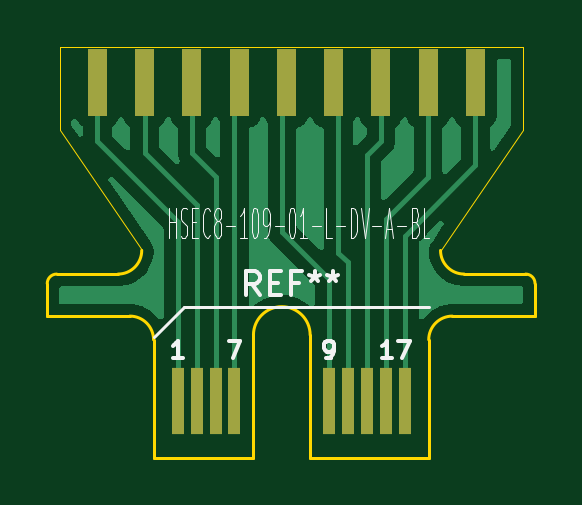
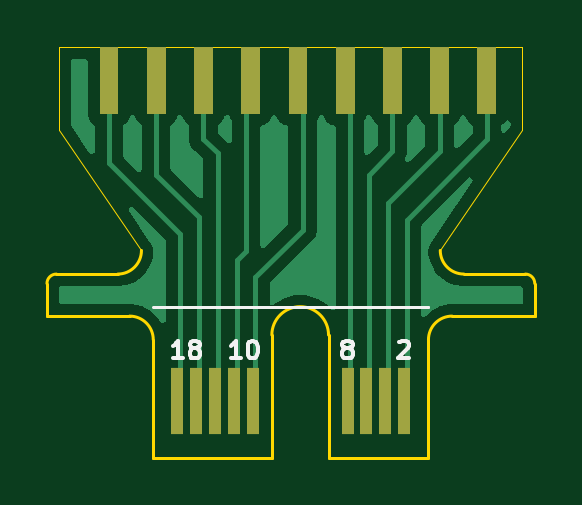
Circuit board: 11 layer files. Board 20.7 x 17.4 mm.
- bottom_copper: Edge-Card-9ch-B_Cu.gbr (19569 bytes)
- bottom_mask: Edge-Card-9ch-B_Mask.gbr (2063 bytes)
- paste: Edge-Card-9ch-B_Paste.gbr (456 bytes)
- bottom_silk: Edge-Card-9ch-B_Silkscreen.gbr (5943 bytes)
- outline: Edge-Card-9ch-Edge_Cuts.gbr (1996 bytes)
- top_copper: Edge-Card-9ch-F_Cu.gbr (19508 bytes)
- top_mask: Edge-Card-9ch-F_Mask.gbr (2063 bytes)
- paste: Edge-Card-9ch-F_Paste.gbr (456 bytes)
- top_silk: Edge-Card-9ch-F_Silkscreen.gbr (13715 bytes)
- drill: Edge-Card-9ch-NPTH.drl (269 bytes)
- drill: Edge-Card-9ch-PTH.drl (265 bytes)

=== bottom_copper: Edge-Card-9ch-B_Cu.gbr (19569 bytes, source omitted) ===
=== bottom_mask: Edge-Card-9ch-B_Mask.gbr ===
%TF.GenerationSoftware,KiCad,Pcbnew,9.0.2*%
%TF.CreationDate,2025-10-13T17:49:53-07:00*%
%TF.ProjectId,Edge-Card-9ch,45646765-2d43-4617-9264-2d3963682e6b,rev?*%
%TF.SameCoordinates,Original*%
%TF.FileFunction,Soldermask,Bot*%
%TF.FilePolarity,Negative*%
%FSLAX46Y46*%
G04 Gerber Fmt 4.6, Leading zero omitted, Abs format (unit mm)*
G04 Created by KiCad (PCBNEW 9.0.2) date 2025-10-13 17:49:53*
%MOMM*%
%LPD*%
G01*
G04 APERTURE LIST*
%ADD10R,0.550000X2.800000*%
G04 APERTURE END LIST*
G36*
X173500000Y-101000000D02*
G01*
X174300000Y-101000000D01*
X174300000Y-103825400D01*
X173500000Y-103825400D01*
X173500000Y-101000000D01*
G37*
G36*
X185500000Y-101000000D02*
G01*
X186300000Y-101000000D01*
X186300000Y-103825400D01*
X185500000Y-103825400D01*
X185500000Y-101000000D01*
G37*
G36*
X183500000Y-101000000D02*
G01*
X184300000Y-101000000D01*
X184300000Y-103825400D01*
X183500000Y-103825400D01*
X183500000Y-101000000D01*
G37*
G36*
X179500000Y-101000000D02*
G01*
X180300000Y-101000000D01*
X180300000Y-103825400D01*
X179500000Y-103825400D01*
X179500000Y-101000000D01*
G37*
G36*
X189500000Y-101000000D02*
G01*
X190300000Y-101000000D01*
X190300000Y-103825400D01*
X189500000Y-103825400D01*
X189500000Y-101000000D01*
G37*
G36*
X175500000Y-101000000D02*
G01*
X176300000Y-101000000D01*
X176300000Y-103825400D01*
X175500000Y-103825400D01*
X175500000Y-101000000D01*
G37*
G36*
X181500000Y-101000000D02*
G01*
X182300000Y-101000000D01*
X182300000Y-103825400D01*
X181500000Y-103825400D01*
X181500000Y-101000000D01*
G37*
G36*
X177500000Y-101000000D02*
G01*
X178300000Y-101000000D01*
X178300000Y-103825400D01*
X177500000Y-103825400D01*
X177500000Y-101000000D01*
G37*
G36*
X187500000Y-101000000D02*
G01*
X188300000Y-101000000D01*
X188300000Y-103825400D01*
X187500000Y-103825400D01*
X187500000Y-101000000D01*
G37*
D10*
%TO.C,REF\u002A\u002A*%
X177400000Y-116000000D03*
X178200000Y-116000000D03*
X179000000Y-116000000D03*
X179800000Y-116000000D03*
X183800000Y-116000000D03*
X184600000Y-116000000D03*
X185400000Y-116000000D03*
X186200000Y-116000000D03*
X187000000Y-116000000D03*
%TD*%
M02*

=== paste: Edge-Card-9ch-B_Paste.gbr ===
%TF.GenerationSoftware,KiCad,Pcbnew,9.0.2*%
%TF.CreationDate,2025-10-13T17:49:52-07:00*%
%TF.ProjectId,Edge-Card-9ch,45646765-2d43-4617-9264-2d3963682e6b,rev?*%
%TF.SameCoordinates,Original*%
%TF.FileFunction,Paste,Bot*%
%TF.FilePolarity,Positive*%
%FSLAX46Y46*%
G04 Gerber Fmt 4.6, Leading zero omitted, Abs format (unit mm)*
G04 Created by KiCad (PCBNEW 9.0.2) date 2025-10-13 17:49:52*
%MOMM*%
%LPD*%
G01*
G04 APERTURE LIST*
G04 APERTURE END LIST*
M02*

=== bottom_silk: Edge-Card-9ch-B_Silkscreen.gbr ===
%TF.GenerationSoftware,KiCad,Pcbnew,9.0.2*%
%TF.CreationDate,2025-10-13T17:49:52-07:00*%
%TF.ProjectId,Edge-Card-9ch,45646765-2d43-4617-9264-2d3963682e6b,rev?*%
%TF.SameCoordinates,Original*%
%TF.FileFunction,Legend,Bot*%
%TF.FilePolarity,Positive*%
%FSLAX46Y46*%
G04 Gerber Fmt 4.6, Leading zero omitted, Abs format (unit mm)*
G04 Created by KiCad (PCBNEW 9.0.2) date 2025-10-13 17:49:52*
%MOMM*%
%LPD*%
G01*
G04 APERTURE LIST*
%ADD10C,0.150000*%
%ADD11C,0.120000*%
G04 APERTURE END LIST*
D10*
X179871428Y-113760592D02*
X179942857Y-113724878D01*
X179942857Y-113724878D02*
X179978571Y-113689164D01*
X179978571Y-113689164D02*
X180014285Y-113617735D01*
X180014285Y-113617735D02*
X180014285Y-113582021D01*
X180014285Y-113582021D02*
X179978571Y-113510592D01*
X179978571Y-113510592D02*
X179942857Y-113474878D01*
X179942857Y-113474878D02*
X179871428Y-113439164D01*
X179871428Y-113439164D02*
X179728571Y-113439164D01*
X179728571Y-113439164D02*
X179657143Y-113474878D01*
X179657143Y-113474878D02*
X179621428Y-113510592D01*
X179621428Y-113510592D02*
X179585714Y-113582021D01*
X179585714Y-113582021D02*
X179585714Y-113617735D01*
X179585714Y-113617735D02*
X179621428Y-113689164D01*
X179621428Y-113689164D02*
X179657143Y-113724878D01*
X179657143Y-113724878D02*
X179728571Y-113760592D01*
X179728571Y-113760592D02*
X179871428Y-113760592D01*
X179871428Y-113760592D02*
X179942857Y-113796307D01*
X179942857Y-113796307D02*
X179978571Y-113832021D01*
X179978571Y-113832021D02*
X180014285Y-113903450D01*
X180014285Y-113903450D02*
X180014285Y-114046307D01*
X180014285Y-114046307D02*
X179978571Y-114117735D01*
X179978571Y-114117735D02*
X179942857Y-114153450D01*
X179942857Y-114153450D02*
X179871428Y-114189164D01*
X179871428Y-114189164D02*
X179728571Y-114189164D01*
X179728571Y-114189164D02*
X179657143Y-114153450D01*
X179657143Y-114153450D02*
X179621428Y-114117735D01*
X179621428Y-114117735D02*
X179585714Y-114046307D01*
X179585714Y-114046307D02*
X179585714Y-113903450D01*
X179585714Y-113903450D02*
X179621428Y-113832021D01*
X179621428Y-113832021D02*
X179657143Y-113796307D01*
X179657143Y-113796307D02*
X179728571Y-113760592D01*
X177614285Y-113510592D02*
X177578571Y-113474878D01*
X177578571Y-113474878D02*
X177507143Y-113439164D01*
X177507143Y-113439164D02*
X177328571Y-113439164D01*
X177328571Y-113439164D02*
X177257143Y-113474878D01*
X177257143Y-113474878D02*
X177221428Y-113510592D01*
X177221428Y-113510592D02*
X177185714Y-113582021D01*
X177185714Y-113582021D02*
X177185714Y-113653450D01*
X177185714Y-113653450D02*
X177221428Y-113760592D01*
X177221428Y-113760592D02*
X177650000Y-114189164D01*
X177650000Y-114189164D02*
X177185714Y-114189164D01*
X184317857Y-114189164D02*
X184746428Y-114189164D01*
X184532143Y-114189164D02*
X184532143Y-113439164D01*
X184532143Y-113439164D02*
X184603571Y-113546307D01*
X184603571Y-113546307D02*
X184675000Y-113617735D01*
X184675000Y-113617735D02*
X184746428Y-113653450D01*
X183853571Y-113439164D02*
X183782142Y-113439164D01*
X183782142Y-113439164D02*
X183710714Y-113474878D01*
X183710714Y-113474878D02*
X183675000Y-113510592D01*
X183675000Y-113510592D02*
X183639285Y-113582021D01*
X183639285Y-113582021D02*
X183603571Y-113724878D01*
X183603571Y-113724878D02*
X183603571Y-113903450D01*
X183603571Y-113903450D02*
X183639285Y-114046307D01*
X183639285Y-114046307D02*
X183675000Y-114117735D01*
X183675000Y-114117735D02*
X183710714Y-114153450D01*
X183710714Y-114153450D02*
X183782142Y-114189164D01*
X183782142Y-114189164D02*
X183853571Y-114189164D01*
X183853571Y-114189164D02*
X183925000Y-114153450D01*
X183925000Y-114153450D02*
X183960714Y-114117735D01*
X183960714Y-114117735D02*
X183996428Y-114046307D01*
X183996428Y-114046307D02*
X184032142Y-113903450D01*
X184032142Y-113903450D02*
X184032142Y-113724878D01*
X184032142Y-113724878D02*
X183996428Y-113582021D01*
X183996428Y-113582021D02*
X183960714Y-113510592D01*
X183960714Y-113510592D02*
X183925000Y-113474878D01*
X183925000Y-113474878D02*
X183853571Y-113439164D01*
X186767857Y-114189164D02*
X187196428Y-114189164D01*
X186982143Y-114189164D02*
X186982143Y-113439164D01*
X186982143Y-113439164D02*
X187053571Y-113546307D01*
X187053571Y-113546307D02*
X187125000Y-113617735D01*
X187125000Y-113617735D02*
X187196428Y-113653450D01*
X186339285Y-113760592D02*
X186410714Y-113724878D01*
X186410714Y-113724878D02*
X186446428Y-113689164D01*
X186446428Y-113689164D02*
X186482142Y-113617735D01*
X186482142Y-113617735D02*
X186482142Y-113582021D01*
X186482142Y-113582021D02*
X186446428Y-113510592D01*
X186446428Y-113510592D02*
X186410714Y-113474878D01*
X186410714Y-113474878D02*
X186339285Y-113439164D01*
X186339285Y-113439164D02*
X186196428Y-113439164D01*
X186196428Y-113439164D02*
X186125000Y-113474878D01*
X186125000Y-113474878D02*
X186089285Y-113510592D01*
X186089285Y-113510592D02*
X186053571Y-113582021D01*
X186053571Y-113582021D02*
X186053571Y-113617735D01*
X186053571Y-113617735D02*
X186089285Y-113689164D01*
X186089285Y-113689164D02*
X186125000Y-113724878D01*
X186125000Y-113724878D02*
X186196428Y-113760592D01*
X186196428Y-113760592D02*
X186339285Y-113760592D01*
X186339285Y-113760592D02*
X186410714Y-113796307D01*
X186410714Y-113796307D02*
X186446428Y-113832021D01*
X186446428Y-113832021D02*
X186482142Y-113903450D01*
X186482142Y-113903450D02*
X186482142Y-114046307D01*
X186482142Y-114046307D02*
X186446428Y-114117735D01*
X186446428Y-114117735D02*
X186410714Y-114153450D01*
X186410714Y-114153450D02*
X186339285Y-114189164D01*
X186339285Y-114189164D02*
X186196428Y-114189164D01*
X186196428Y-114189164D02*
X186125000Y-114153450D01*
X186125000Y-114153450D02*
X186089285Y-114117735D01*
X186089285Y-114117735D02*
X186053571Y-114046307D01*
X186053571Y-114046307D02*
X186053571Y-113903450D01*
X186053571Y-113903450D02*
X186089285Y-113832021D01*
X186089285Y-113832021D02*
X186125000Y-113796307D01*
X186125000Y-113796307D02*
X186196428Y-113760592D01*
D11*
%TO.C,REF\u002A\u002A*%
X176375000Y-112000000D02*
X176375000Y-112000000D01*
X176375000Y-112000000D02*
X188025000Y-112000000D01*
%TD*%
M02*

=== outline: Edge-Card-9ch-Edge_Cuts.gbr ===
%TF.GenerationSoftware,KiCad,Pcbnew,9.0.2*%
%TF.CreationDate,2025-10-13T17:49:53-07:00*%
%TF.ProjectId,Edge-Card-9ch,45646765-2d43-4617-9264-2d3963682e6b,rev?*%
%TF.SameCoordinates,Original*%
%TF.FileFunction,Profile,NP*%
%FSLAX46Y46*%
G04 Gerber Fmt 4.6, Leading zero omitted, Abs format (unit mm)*
G04 Created by KiCad (PCBNEW 9.0.2) date 2025-10-13 17:49:53*
%MOMM*%
%LPD*%
G01*
G04 APERTURE LIST*
%TA.AperFunction,Profile*%
%ADD10C,0.050000*%
%TD*%
%TA.AperFunction,Profile*%
%ADD11C,0.120000*%
%TD*%
G04 APERTURE END LIST*
D10*
X192000000Y-101000000D02*
X172399997Y-101000002D01*
X172399997Y-101000002D02*
X172399997Y-104500002D01*
X172399997Y-104500002D02*
X175875000Y-109620000D01*
X192000000Y-104500000D02*
X192000000Y-101000000D01*
X188525000Y-109620000D02*
X192000000Y-104500000D01*
D11*
%TO.C,REF\u002A\u002A*%
X171875000Y-112400000D02*
X171875000Y-111020000D01*
X172275000Y-110620000D02*
X174875000Y-110620000D01*
X175375000Y-112400000D02*
X171875000Y-112400000D01*
X176375000Y-113400000D02*
X176375000Y-118400000D01*
X176375000Y-118400000D02*
X180605000Y-118400000D01*
X180605000Y-118400000D02*
X180605000Y-113200000D01*
X183005000Y-113200000D02*
X183005000Y-118400000D01*
X183005000Y-118400000D02*
X188025000Y-118400000D01*
X188025000Y-118400000D02*
X188025000Y-113400000D01*
X189025000Y-112400000D02*
X192525000Y-112400000D01*
X192125000Y-110620000D02*
X189525000Y-110620000D01*
X192525000Y-112400000D02*
X192525000Y-111020000D01*
X171875000Y-111020000D02*
G75*
G02*
X172275000Y-110620000I399999J1D01*
G01*
X175375000Y-112400000D02*
G75*
G02*
X176375000Y-113400000I1J-999999D01*
G01*
X175875000Y-109620000D02*
G75*
G02*
X174875000Y-110620000I-999999J-1D01*
G01*
X180605000Y-113200000D02*
G75*
G02*
X183005000Y-113200000I1200000J0D01*
G01*
X188025000Y-113400000D02*
G75*
G02*
X189025000Y-112400000I1000000J0D01*
G01*
X189525000Y-110620000D02*
G75*
G02*
X188525000Y-109620000I0J1000000D01*
G01*
X192125000Y-110620000D02*
G75*
G02*
X192525000Y-111020000I0J-400000D01*
G01*
%TD*%
M02*

=== top_copper: Edge-Card-9ch-F_Cu.gbr (19508 bytes, source omitted) ===
=== top_mask: Edge-Card-9ch-F_Mask.gbr ===
%TF.GenerationSoftware,KiCad,Pcbnew,9.0.2*%
%TF.CreationDate,2025-10-13T17:49:52-07:00*%
%TF.ProjectId,Edge-Card-9ch,45646765-2d43-4617-9264-2d3963682e6b,rev?*%
%TF.SameCoordinates,Original*%
%TF.FileFunction,Soldermask,Top*%
%TF.FilePolarity,Negative*%
%FSLAX46Y46*%
G04 Gerber Fmt 4.6, Leading zero omitted, Abs format (unit mm)*
G04 Created by KiCad (PCBNEW 9.0.2) date 2025-10-13 17:49:52*
%MOMM*%
%LPD*%
G01*
G04 APERTURE LIST*
%ADD10R,0.550000X2.800000*%
G04 APERTURE END LIST*
G36*
X173600000Y-101087300D02*
G01*
X174400000Y-101087300D01*
X174400000Y-103912700D01*
X173600000Y-103912700D01*
X173600000Y-101087300D01*
G37*
G36*
X187600000Y-101087300D02*
G01*
X188400000Y-101087300D01*
X188400000Y-103912700D01*
X187600000Y-103912700D01*
X187600000Y-101087300D01*
G37*
G36*
X189600000Y-101087300D02*
G01*
X190400000Y-101087300D01*
X190400000Y-103912700D01*
X189600000Y-103912700D01*
X189600000Y-101087300D01*
G37*
G36*
X177600000Y-101087300D02*
G01*
X178400000Y-101087300D01*
X178400000Y-103912700D01*
X177600000Y-103912700D01*
X177600000Y-101087300D01*
G37*
G36*
X179600000Y-101087300D02*
G01*
X180400000Y-101087300D01*
X180400000Y-103912700D01*
X179600000Y-103912700D01*
X179600000Y-101087300D01*
G37*
G36*
X175600000Y-101087300D02*
G01*
X176400000Y-101087300D01*
X176400000Y-103912700D01*
X175600000Y-103912700D01*
X175600000Y-101087300D01*
G37*
G36*
X183600000Y-101087300D02*
G01*
X184400000Y-101087300D01*
X184400000Y-103912700D01*
X183600000Y-103912700D01*
X183600000Y-101087300D01*
G37*
G36*
X181600000Y-101087300D02*
G01*
X182400000Y-101087300D01*
X182400000Y-103912700D01*
X181600000Y-103912700D01*
X181600000Y-101087300D01*
G37*
G36*
X185600000Y-101087300D02*
G01*
X186400000Y-101087300D01*
X186400000Y-103912700D01*
X185600000Y-103912700D01*
X185600000Y-101087300D01*
G37*
D10*
%TO.C,REF\u002A\u002A*%
X177400000Y-116000000D03*
X178200000Y-116000000D03*
X179000000Y-116000000D03*
X179800000Y-116000000D03*
X183800000Y-116000000D03*
X184600000Y-116000000D03*
X185400000Y-116000000D03*
X186200000Y-116000000D03*
X187000000Y-116000000D03*
%TD*%
M02*

=== paste: Edge-Card-9ch-F_Paste.gbr ===
%TF.GenerationSoftware,KiCad,Pcbnew,9.0.2*%
%TF.CreationDate,2025-10-13T17:49:52-07:00*%
%TF.ProjectId,Edge-Card-9ch,45646765-2d43-4617-9264-2d3963682e6b,rev?*%
%TF.SameCoordinates,Original*%
%TF.FileFunction,Paste,Top*%
%TF.FilePolarity,Positive*%
%FSLAX46Y46*%
G04 Gerber Fmt 4.6, Leading zero omitted, Abs format (unit mm)*
G04 Created by KiCad (PCBNEW 9.0.2) date 2025-10-13 17:49:52*
%MOMM*%
%LPD*%
G01*
G04 APERTURE LIST*
G04 APERTURE END LIST*
M02*

=== top_silk: Edge-Card-9ch-F_Silkscreen.gbr (13715 bytes, source omitted) ===
=== drill: Edge-Card-9ch-NPTH.drl ===
M48
; DRILL file {KiCad 9.0.2} date 2025-10-13T17:49:55-0700
; FORMAT={-:-/ absolute / metric / decimal}
; #@! TF.CreationDate,2025-10-13T17:49:55-07:00
; #@! TF.GenerationSoftware,Kicad,Pcbnew,9.0.2
; #@! TF.FileFunction,NonPlated,1,2,NPTH
FMAT,2
METRIC
%
G90
G05
M30

=== drill: Edge-Card-9ch-PTH.drl ===
M48
; DRILL file {KiCad 9.0.2} date 2025-10-13T17:49:55-0700
; FORMAT={-:-/ absolute / metric / decimal}
; #@! TF.CreationDate,2025-10-13T17:49:55-07:00
; #@! TF.GenerationSoftware,Kicad,Pcbnew,9.0.2
; #@! TF.FileFunction,Plated,1,2,PTH
FMAT,2
METRIC
%
G90
G05
M30
